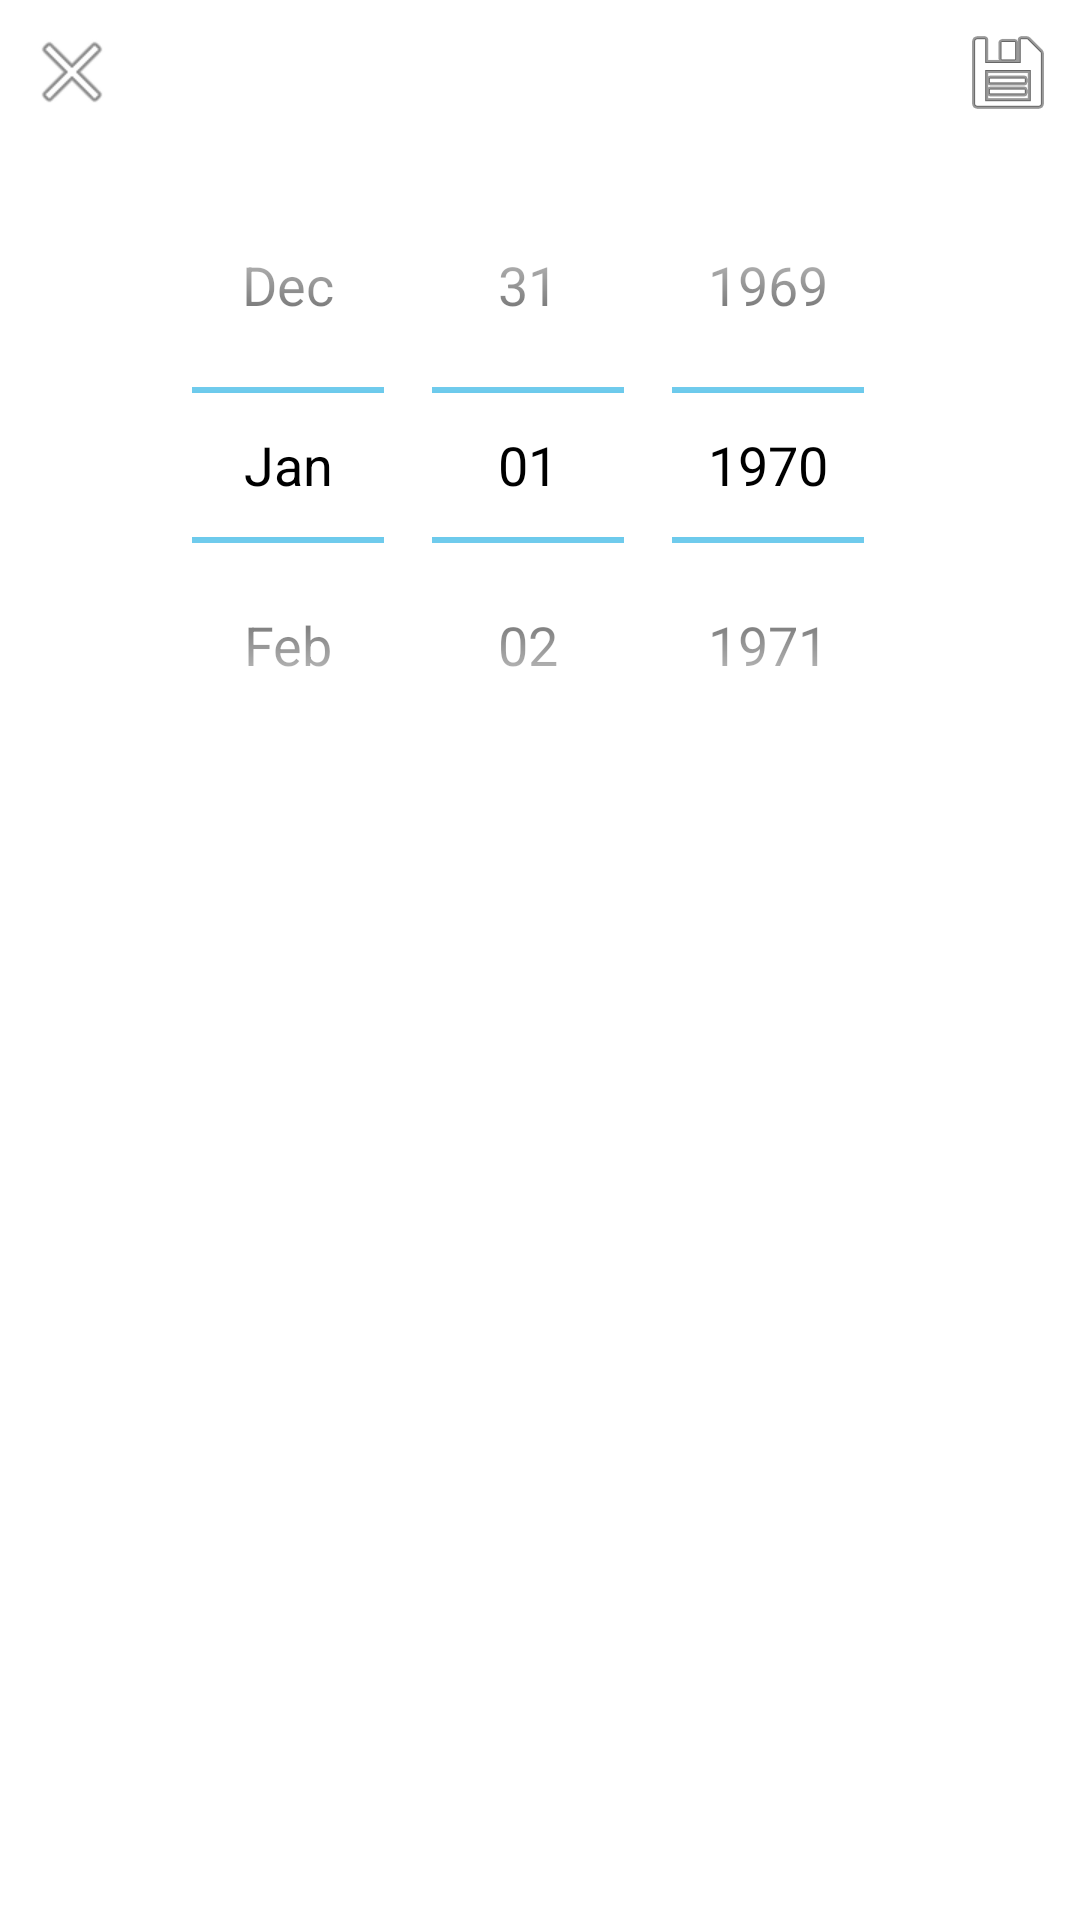

Produce the Android XML layout that renders to this screen, including the resource entries it uses.
<!-- AndroidManifest.xml: application theme AppTheme -->
<!-- res/layout/dialog_datepicker.xml -->
<?xml version="1.0" encoding="utf-8"?>

<LinearLayout xmlns:android="http://schemas.android.com/apk/res/android"
    android:layout_width="match_parent"
    android:layout_height="wrap_content"
    android:orientation="vertical"
     >
    
    <FrameLayout
        android:layout_width="match_parent"
        android:layout_height="wrap_content"
        android:padding="8dp" >
        
        <ImageButton
            android:id="@+id/dialog_dashboard_date_cancel"
            android:layout_width="wrap_content"
            android:layout_height="match_parent"
            android:layout_gravity="start"
            android:contentDescription="@string/app_name"
            android:src="@android:drawable/ic_menu_close_clear_cancel"
            android:background="@android:color/transparent" />

        <ImageButton
            android:id="@+id/dialog_dashboard_date_accept"
            android:layout_width="wrap_content"
            android:layout_height="match_parent"
            android:layout_gravity="end"
            android:contentDescription="@string/app_name"
            android:src="@android:drawable/ic_menu_save"
            android:background="@android:color/transparent" />
        
    </FrameLayout>
    
    <View 
        android:layout_width="match_parent"
        android:layout_height="1dp"
        android:background="@android:color/background_light" />
    
    <DatePicker 
        android:id="@+id/dialog_dashboard_date_datePicker"
        android:layout_width="match_parent"
        android:layout_height="wrap_content"
        android:calendarViewShown="false" />
    
</LinearLayout>
<!-- resources referenced by this layout -->
<resources>
  <string name="app_name">BottomDialogFragment</string>
  <style name="AppTheme" parent="android:style/Theme.Holo.Light">
          
      </style>
</resources>
